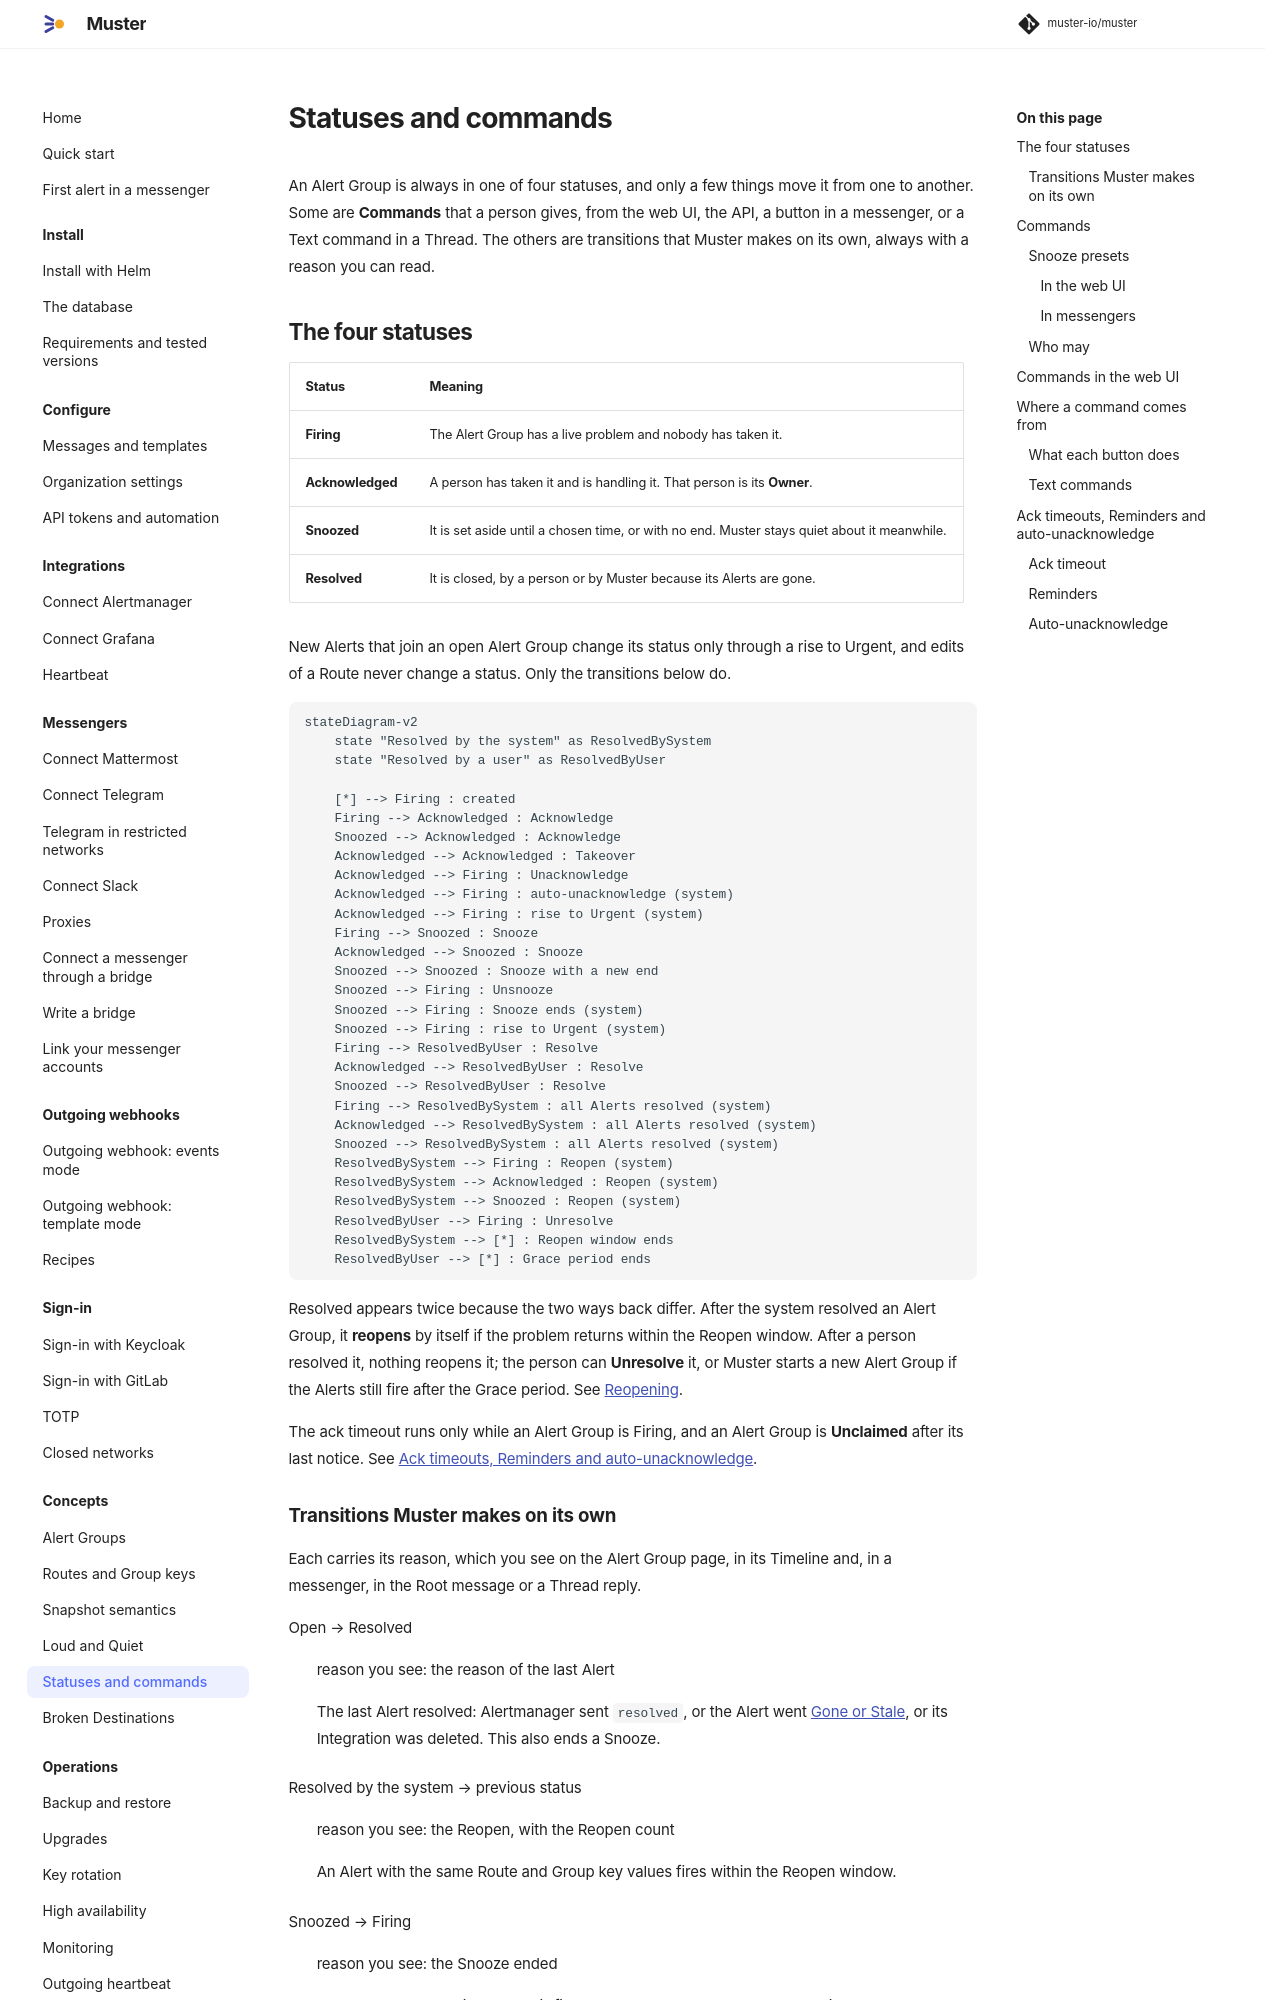

repository: muster-io/muster · page: 0.1/concepts/statuses-and-commands/index.html · generator: mkdocs

# Statuses and commands

An Alert Group is always in one of four statuses, and only a few things move it from one to another. Some are
**Commands** that a person gives, from the web UI, the API, a button in a messenger, or a Text command in a Thread. The
others are transitions that Muster makes on its own, always with a reason you can read.

## The four statuses

| Status | Meaning |
|---|---|
| **Firing** | The Alert Group has a live problem and nobody has taken it. |
| **Acknowledged** | A person has taken it and is handling it. That person is its **Owner**. |
| **Snoozed** | It is set aside until a chosen time, or with no end. Muster stays quiet about it meanwhile. |
| **Resolved** | It is closed, by a person or by Muster because its Alerts are gone. |

New Alerts that join an open Alert Group change its status only through a rise to Urgent, and edits of a Route never
change a status. Only the transitions below do.

```mermaid
stateDiagram-v2
    state "Resolved by the system" as ResolvedBySystem
    state "Resolved by a user" as ResolvedByUser

    [*] --> Firing : created
    Firing --> Acknowledged : Acknowledge
    Snoozed --> Acknowledged : Acknowledge
    Acknowledged --> Acknowledged : Takeover
    Acknowledged --> Firing : Unacknowledge
    Acknowledged --> Firing : auto-unacknowledge (system)
    Acknowledged --> Firing : rise to Urgent (system)
    Firing --> Snoozed : Snooze
    Acknowledged --> Snoozed : Snooze
    Snoozed --> Snoozed : Snooze with a new end
    Snoozed --> Firing : Unsnooze
    Snoozed --> Firing : Snooze ends (system)
    Snoozed --> Firing : rise to Urgent (system)
    Firing --> ResolvedByUser : Resolve
    Acknowledged --> ResolvedByUser : Resolve
    Snoozed --> ResolvedByUser : Resolve
    Firing --> ResolvedBySystem : all Alerts resolved (system)
    Acknowledged --> ResolvedBySystem : all Alerts resolved (system)
    Snoozed --> ResolvedBySystem : all Alerts resolved (system)
    ResolvedBySystem --> Firing : Reopen (system)
    ResolvedBySystem --> Acknowledged : Reopen (system)
    ResolvedBySystem --> Snoozed : Reopen (system)
    ResolvedByUser --> Firing : Unresolve
    ResolvedBySystem --> [*] : Reopen window ends
    ResolvedByUser --> [*] : Grace period ends
```

Resolved appears twice because the two ways back differ. After the system resolved an Alert Group, it **reopens** by
itself if the problem returns within the Reopen window. After a person resolved it, nothing reopens it; the person can
**Unresolve** it, or Muster starts a new Alert Group if the Alerts still fire after the Grace period. See
[Reopening](alert-groups.md#reopening).

The ack timeout runs only while an Alert Group is Firing, and an Alert Group is **Unclaimed** after its last notice. See
[Ack timeouts, Reminders and auto-unacknowledge](#ack-timeouts-reminders-and-auto-unacknowledge).
